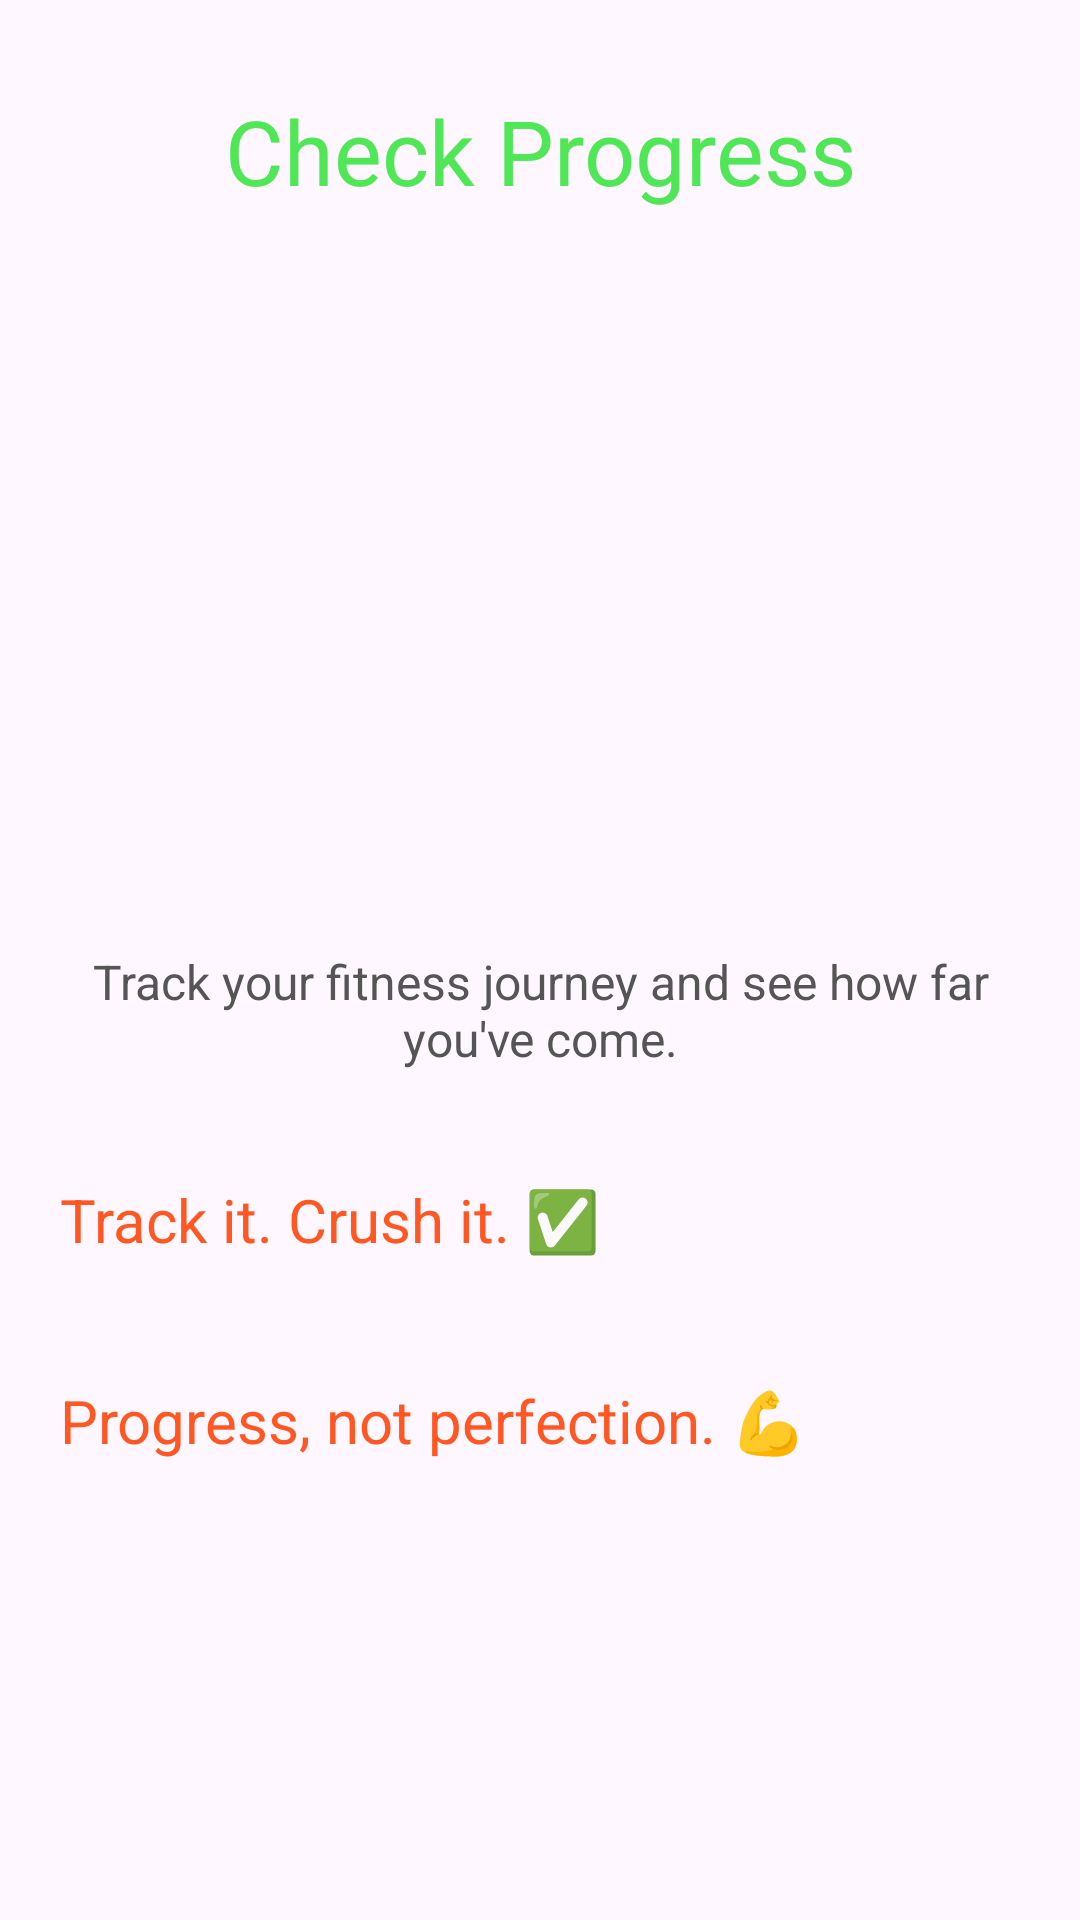

The Android layout XML behind this screen, and the referenced resources:
<!-- AndroidManifest.xml: application theme Theme.Simba_WellnesApp -->
<!-- res/layout/activity_check_progress.xml -->
<?xml version="1.0" encoding="utf-8"?>
<LinearLayout
    xmlns:android="http://schemas.android.com/apk/res/android"
    xmlns:app="http://schemas.android.com/apk/res-auto"
    xmlns:tools="http://schemas.android.com/tools"
    android:id="@+id/main"
    android:orientation="vertical"
    android:layout_width="match_parent"
    android:layout_height="match_parent"
    tools:context=".CheckProgress">

    <TextView
        android:layout_width="match_parent"
        android:layout_height="wrap_content"
        android:text="Check Progress"
        android:textSize="30sp"
        android:layout_margin="30dp"
        android:textAlignment="center"
        android:textColor="#4FE755"
        />



    <ImageView
            android:layout_width="wrap_content"
            android:layout_height="200dp"
            android:src="@drawable/image11"
            android:scaleType="centerCrop"
            />

    <TextView
        android:layout_width="match_parent"
        android:layout_height="wrap_content"
        android:text="Track your fitness journey and see how far you've come."
        android:textSize="16sp"
        android:layout_margin="16dp"
        android:textAlignment="center"
        android:textColor="#555555"
        />


    <TextView
        android:layout_width="match_parent"
        android:layout_height="wrap_content"
        android:text="Track it. Crush it. ✅"
        android:textSize="20sp"
        android:layout_margin="20dp"
        android:textColor="#FF5722"
        />

    <TextView
        android:layout_width="match_parent"
        android:layout_height="wrap_content"
        android:text="Progress, not perfection. 💪"
        android:textSize="20sp"
        android:layout_margin="20dp"
        android:textColor="#FF5722"
        />






</LinearLayout>
<!-- resources referenced by this layout -->
<resources>
  <style name="Theme.Simba_WellnesApp" parent="Base.Theme.Simba_WellnesApp" />
  <style name="Base.Theme.Simba_WellnesApp" parent="Theme.Material3.DayNight.NoActionBar">
          
          
      </style>
</resources>
